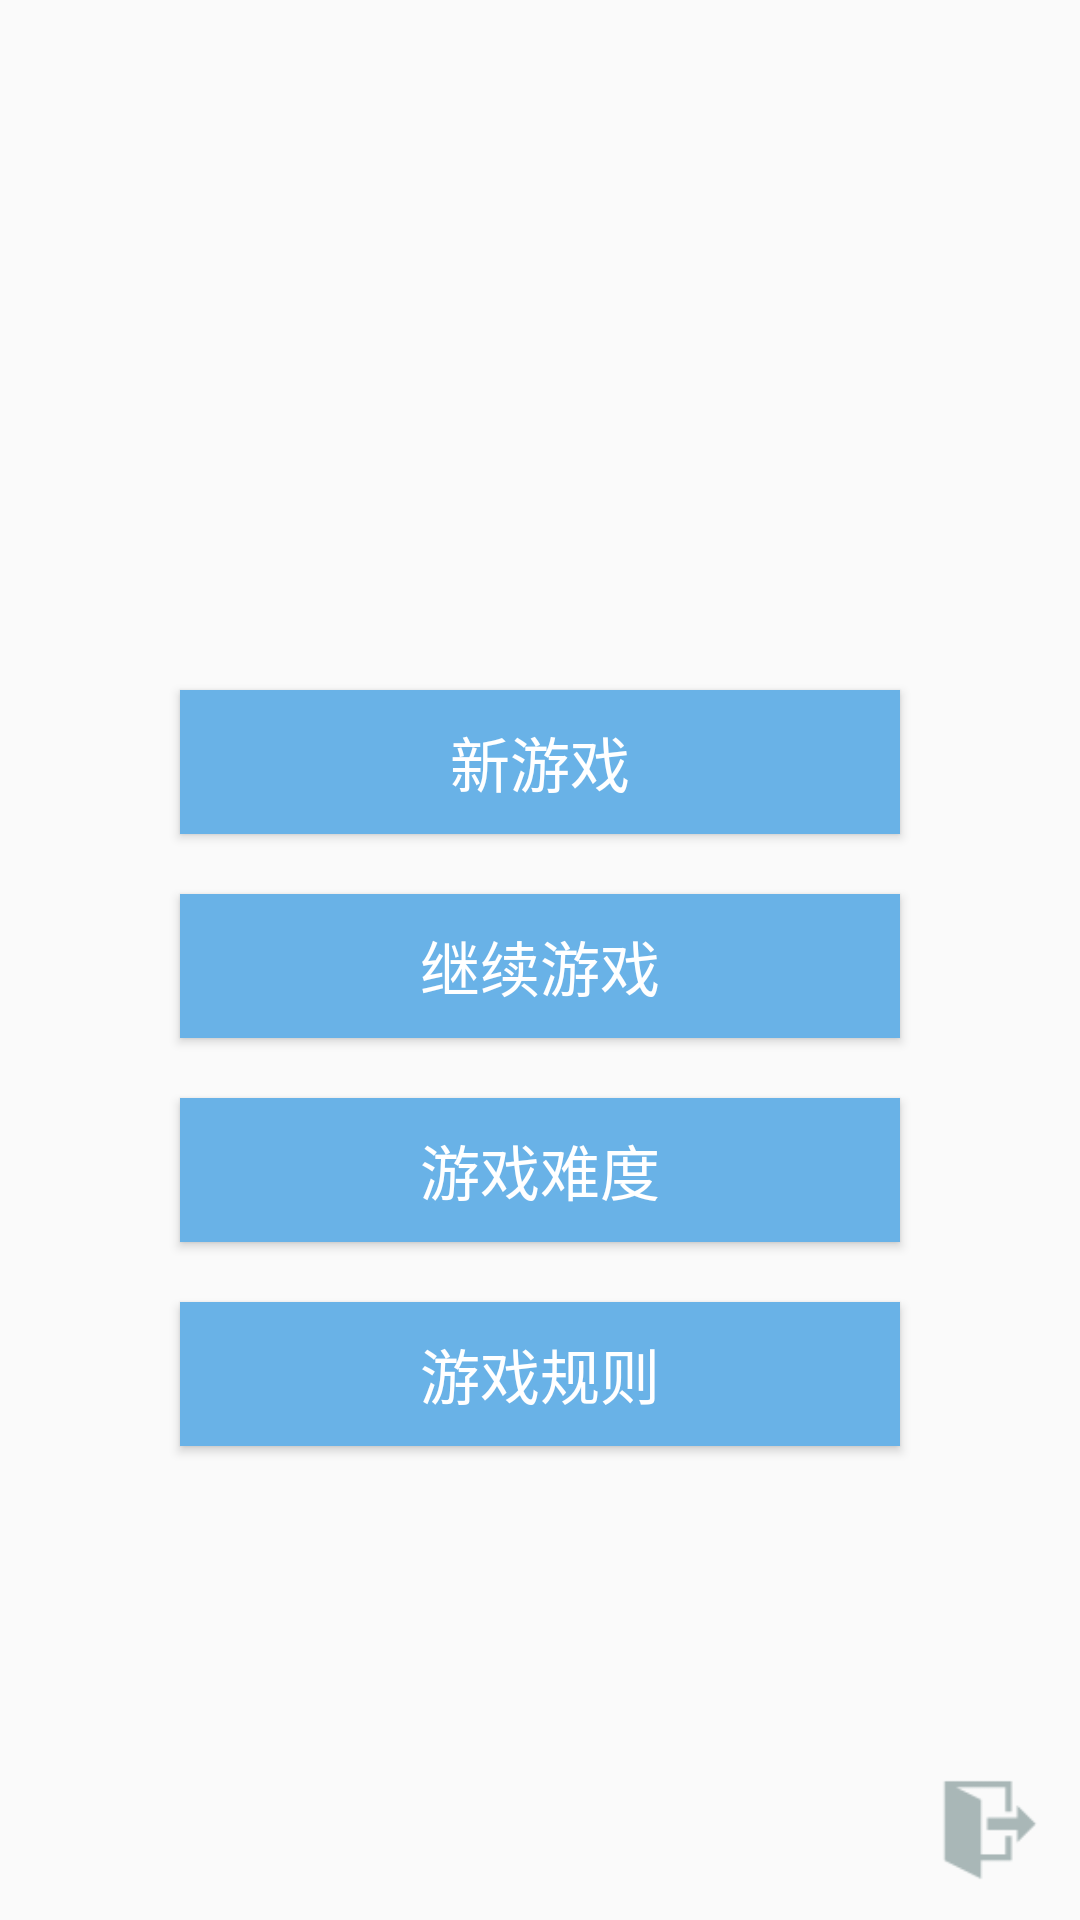

Produce the Android XML layout that renders to this screen, including the resource entries it uses.
<!-- AndroidManifest.xml: activity theme AppTheme2 -->
<!-- res/layout/activity_game.xml -->
<?xml version="1.0" encoding="utf-8"?>

<RelativeLayout xmlns:android="http://schemas.android.com/apk/res/android"
                android:layout_width="match_parent"
                android:layout_height="match_parent"
                android:background="@drawable/sudoku_final">

    <LinearLayout
        android:layout_width="match_parent"
        android:layout_height="330dp"
        android:layout_marginLeft="40dp"
        android:layout_marginRight="40dp"
        android:layout_marginTop="220dp"
        android:orientation="vertical">

        <Button
            android:id="@+id/btn_newgame"
            android:text="新游戏"
            style="@style/MyButtom"
            />

        <Button
            android:id="@+id/btn_continue"
            android:text="继续游戏"
            style="@style/MyButtom"/>

        <Button
            android:id="@+id/btn_difficulty"
            android:text="游戏难度"
            style="@style/MyButtom"/>

        <Button
            android:id="@+id/btn_rank"
            android:text="游戏规则"
            style="@style/MyButtom"/>

    </LinearLayout>

    <ImageView
        android:id="@+id/iv_exit"
        android:layout_width="40dp"
        android:layout_height="40dp"
        android:src="@drawable/exit"
        android:layout_alignParentBottom="true"
        android:layout_alignParentRight="true"
        android:layout_marginRight="10dp"
        android:layout_marginBottom="10dp"/>

</RelativeLayout>
<!-- resources referenced by this layout -->
<resources>
  <!-- drawable exit: png bitmap (drawable-hdpi, 663 bytes) -->
  <style name="MyButtom">
          <item name="android:layout_width">match_parent</item>
          <item name="android:layout_height">wrap_content</item>
          <item name="android:layout_marginLeft">20dp</item>
          <item name="android:layout_marginRight">20dp</item>
          <item name="android:layout_marginTop">10dp</item>
          <item name="android:layout_marginBottom">10dp</item>
          <item name="android:textColor">#FFFFFF</item>
          <item name="android:background">@drawable/btn_selector</item>
          <item name="android:textSize">20sp</item>
      </style>
  <style name="AppTheme2" parent="Theme.AppCompat.Light.NoActionBar">
          
          <item name="android:windowAnimationStyle">@style/activityAnimation</item>
      </style>
  <!-- drawable btn_selector (drawable) -->
  <?xml version="1.0" encoding="utf-8"?>
  
  <selector xmlns:android="http://schemas.android.com/apk/res/android">
      <item android:state_pressed="true" android:drawable="@color/click"></item>
      <item android:drawable="@color/unclick"></item>
  </selector>
  <style name="activityAnimation" parent="@android:style/Animation">
          <item name="android:activityOpenEnterAnimation">@anim/zoomin</item>
          <item name="android:activityOpenExitAnimation">@anim/zoomout</item>
          <item name="android:activityCloseEnterAnimation">@anim/zoomin</item>
          <item name="android:activityCloseExitAnimation">@anim/zoomout</item>
      </style>
  <color name="click">#2170a8</color>
  <color name="unclick">#69b2e7</color>
</resources>
